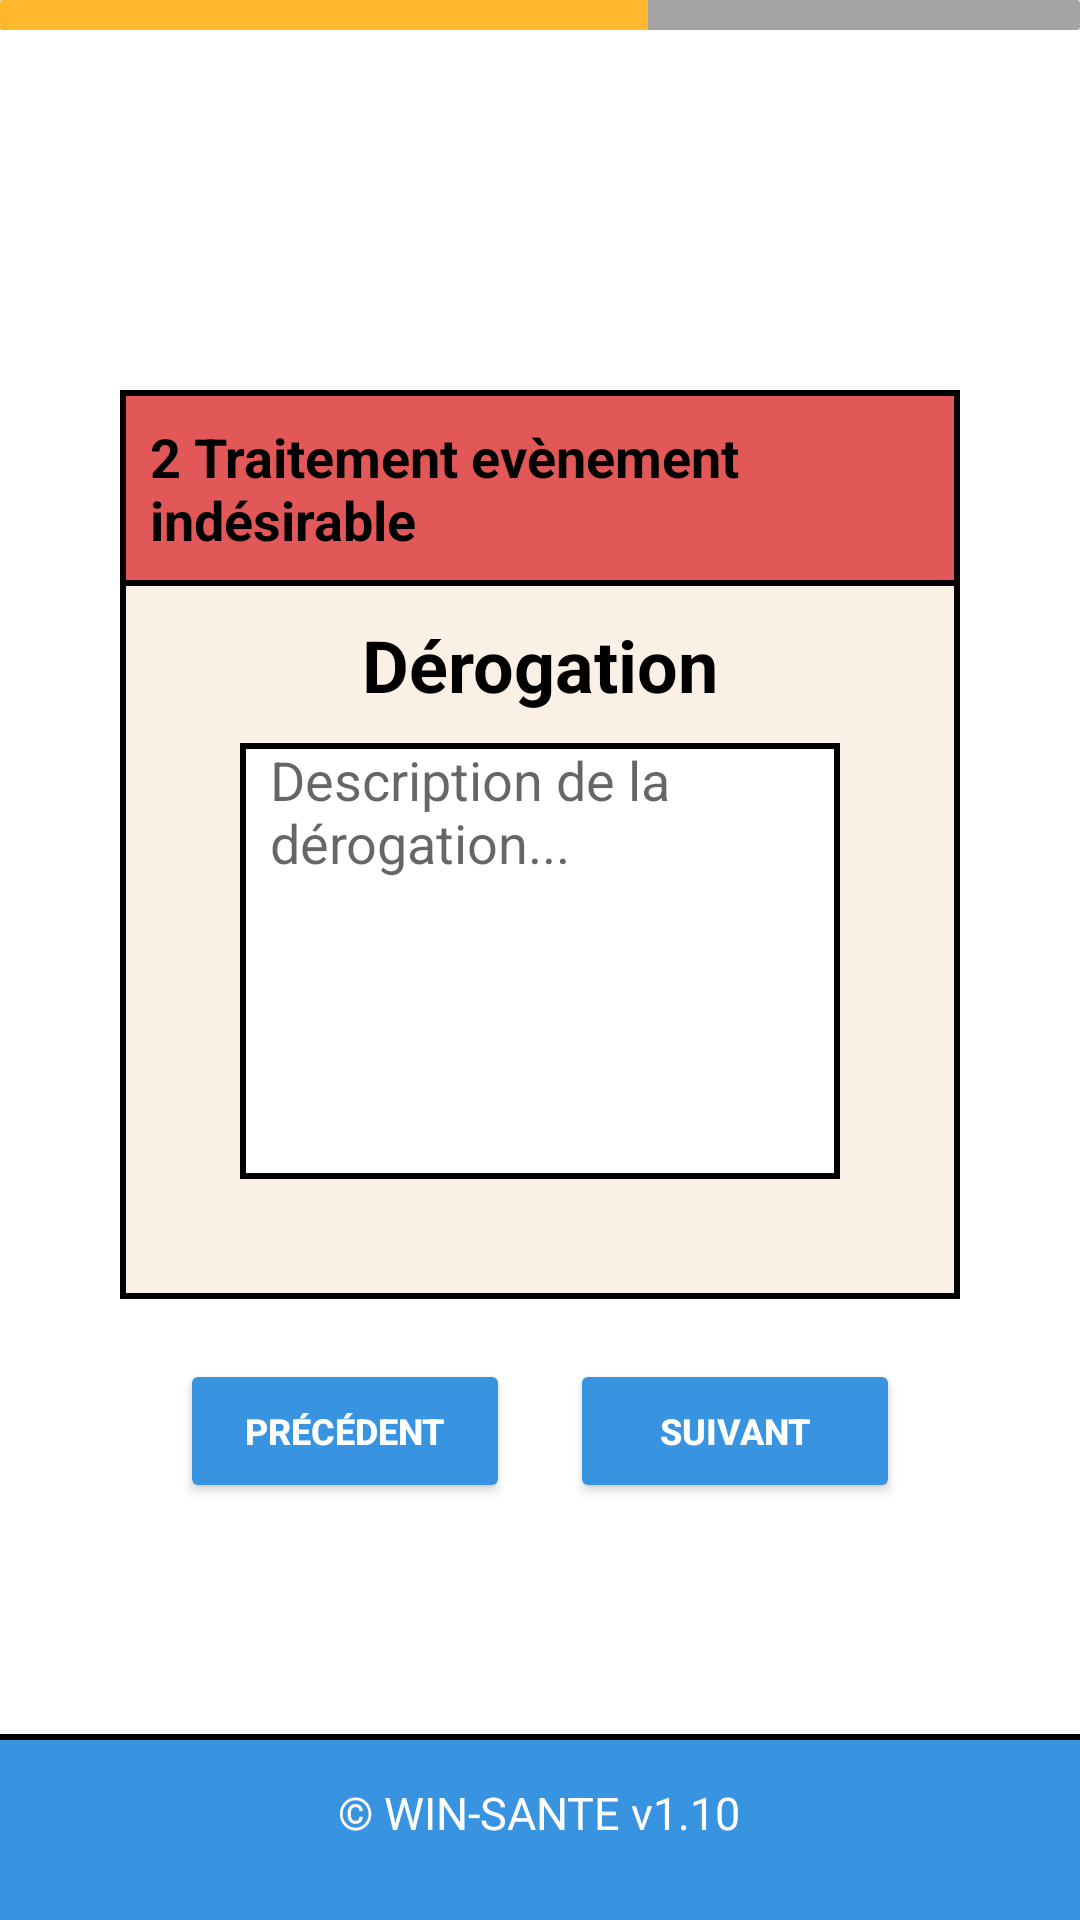

Layout XML and referenced resources for this Android screen:
<!-- AndroidManifest.xml: application theme AppTheme -->
<!-- res/layout/activity_derogation1.xml -->
<RelativeLayout xmlns:android="http://schemas.android.com/apk/res/android"
    xmlns:app="http://schemas.android.com/apk/res-auto"
    xmlns:tools="http://schemas.android.com/tools"
    android:layout_width="match_parent"
    android:layout_height="match_parent"
    android:background="@color/white"
    android:id="@+id/dero1"
    tools:context=".Derogation1">

    <include layout="@layout/footer"/>

    <ProgressBar
        android:layout_width="match_parent"
        android:layout_height="10dp"
        style="?android:attr/progressBarStyleHorizontal"
        android:max="100"
        android:progress="60"
        android:progressDrawable="@drawable/progress_barre_color"/>

    <RelativeLayout
        android:id="@+id/DeclarationEvenementIndesirable1"
        android:layout_width="match_parent"
        android:layout_height="wrap_content"
        android:layout_centerHorizontal="true"
        android:background="@drawable/borderlefttoprightbottomred"
        android:layout_marginHorizontal="40dp"
        android:layout_marginTop="130dp">

        <TextView
            android:layout_width="wrap_content"
            android:layout_height="wrap_content"
            android:layout_centerHorizontal="true"
            android:padding="10dp"
            android:text="2 Traitement evènement indésirable"
            android:textColor="@color/black"
            android:textSize="18sp"
            android:textStyle="bold" />
    </RelativeLayout>

    <RelativeLayout
        android:id="@+id/derogation1"
        android:layout_width="match_parent"
        android:layout_height="wrap_content"
        android:layout_centerHorizontal="true"
        android:background="@drawable/borderleftrightbeige"
        android:layout_marginHorizontal="40dp"
        android:layout_below="@+id/DeclarationEvenementIndesirable1">

        <TextView
            android:layout_width="wrap_content"
            android:layout_height="wrap_content"
            android:layout_centerHorizontal="true"
            android:padding="10dp"
            android:text="Dérogation"
            android:textColor="@color/black"
            android:textSize="24sp"
            android:textStyle="bold" />

    </RelativeLayout>

    <RelativeLayout
        android:id="@+id/derogation2"
        android:layout_width="match_parent"
        android:layout_height="wrap_content"
        android:layout_centerHorizontal="true"
        android:paddingBottom="40dp"
        android:background="@drawable/borderleftbottomrightgrey"
        android:layout_below="@+id/derogation1"
        android:layout_marginHorizontal="40dp">

        <EditText
            android:id="@+id/descriptifDerogation"
            android:layout_width="wrap_content"
            android:layout_height="wrap_content"
            android:layout_centerHorizontal="true"
            android:background="@drawable/borderlefttoprightbottomwhite"
            android:layout_marginHorizontal="40dp"
            android:hint="Description de la dérogation..."
            android:paddingBottom="100dp"
            android:paddingStart="10dp"
            android:paddingEnd="10dp"/>
    </RelativeLayout>


    <RelativeLayout
        android:layout_width="match_parent"
        android:layout_height="wrap_content"
        android:layout_centerHorizontal="true"
        android:paddingVertical="10dp"
        android:layout_below="@+id/derogation2"
        android:layout_marginHorizontal="40dp">

        <Button
            android:id="@+id/Precedent11"
            android:layout_width="110dp"
            android:layout_height="wrap_content"
            android:layout_marginLeft="20dp"
            android:layout_marginVertical="10dp"
            android:layout_centerVertical="true"
            android:backgroundTint="@color/bleu4"
            android:text="Précédent"
            android:textColor="@color/white"
            android:textSize="12dp"
            android:textStyle="bold"
            android:layout_alignParentLeft="true"/>

        <Button
            android:id="@+id/Suivant12"
            android:layout_width="110dp"
            android:layout_height="wrap_content"
            android:layout_alignParentRight="true"
            android:layout_marginRight="20dp"
            android:layout_centerVertical="true"
            android:backgroundTint="@color/bleu4"
            android:text="Suivant"
            android:textColor="@color/white"
            android:textSize="12dp"
            android:textStyle="bold"/>
    </RelativeLayout>

</RelativeLayout>
<!-- res/layout/activity_menu.xml (included above) -->
<RelativeLayout xmlns:android="http://schemas.android.com/apk/res/android"
    android:layout_width="match_parent"
    android:layout_height="wrap_content"
    android:background="@drawable/bordertbottomblue">

    <RelativeLayout
        android:layout_width="match_parent"
        android:layout_height="wrap_content"
        android:padding="16dp">

        <ImageView
            android:id="@+id/Owinsante"
            android:layout_width="wrap_content"
            android:layout_height="wrap_content"
            android:src="@drawable/logo_white" />

        <ImageView
            android:id="@+id/menuheader"
            android:layout_width="wrap_content"
            android:layout_height="wrap_content"
            android:layout_alignParentEnd="true"
            android:layout_centerVertical="true"
            android:src="@drawable/logo_menu" />
    </RelativeLayout>
</RelativeLayout>
<!-- res/layout/footer.xml (included above) -->
<?xml version="1.0" encoding="utf-8"?>
<RelativeLayout xmlns:android="http://schemas.android.com/apk/res/android"
    android:layout_width="match_parent"
    android:layout_height="wrap_content">

    <RelativeLayout
        android:layout_width="match_parent"
        android:layout_height="wrap_content"
        android:padding="16dp"
        android:background="@drawable/bordertopblue"
        android:layout_alignParentBottom="true">

        <TextView
            android:layout_width="wrap_content"
            android:layout_height="30dp"
            android:layout_centerInParent="true"
            android:text="© WIN-SANTE v1.10"
            android:textColor="@color/white"
            android:textSize="15dp" />
    </RelativeLayout>
</RelativeLayout>
<!-- resources referenced by this layout -->
<resources>
  <color name="black">#FF000000</color>
  <color name="bleu4">#3894e0</color>
  <color name="white">#FFFFFFFF</color>
  <!-- drawable borderleftbottomrightgrey (drawable) -->
  <?xml version="1.0" encoding="utf-8"?>
  <layer-list xmlns:android="http://schemas.android.com/apk/res/android">
      <item>
          <shape android:shape="rectangle">
              <solid android:color="@color/black" />
          </shape>
      </item>
      <item android:left="2dp" android:bottom="2dp" android:right="2dp">
          <shape android:shape="rectangle">
              <solid android:color="@color/Beige" />
          </shape>
      </item>
  </layer-list>
  <!-- drawable borderleftrightbeige (drawable) -->
  <?xml version="1.0" encoding="utf-8"?>
  <layer-list xmlns:android="http://schemas.android.com/apk/res/android">
      <item>
          <shape android:shape="rectangle">
              <solid android:color="@color/black" />
          </shape>
      </item>
      <item android:left="2dp" android:right="2dp">
          <shape android:shape="rectangle">
              <solid android:color="@color/Beige" />
          </shape>
      </item>
  </layer-list>
  <!-- drawable borderlefttoprightbottomred (drawable) -->
  <?xml version="1.0" encoding="utf-8"?>
  <layer-list xmlns:android="http://schemas.android.com/apk/res/android">
      <item>
          <shape android:shape="rectangle">
              <solid android:color="@color/black" />
          </shape>
      </item>
      <item android:left="2dp" android:top="2dp" android:right="2dp" android:bottom="2dp">
          <shape android:shape="rectangle">
              <solid android:color="@color/rouge" />
          </shape>
      </item>
  </layer-list>
  <!-- drawable borderlefttoprightbottomwhite (drawable) -->
  <?xml version="1.0" encoding="utf-8"?>
  <layer-list xmlns:android="http://schemas.android.com/apk/res/android">
      <item>
          <shape android:shape="rectangle">
              <solid android:color="@color/black" />
          </shape>
      </item>
      <item android:left="2dp" android:top="2dp" android:right="2dp" android:bottom="2dp">
          <shape android:shape="rectangle">
              <solid android:color="@color/white" />
          </shape>
      </item>
  </layer-list>
  <!-- drawable bordertbottomblue (drawable) -->
  <?xml version="1.0" encoding="utf-8"?>
  <layer-list xmlns:android="http://schemas.android.com/apk/res/android">
      <item>
          <shape android:shape="rectangle">
              <solid android:color="@color/black" />
          </shape>
      </item>
      <item android:bottom="2dp">
          <shape android:shape="rectangle">
              <solid android:color="@color/bleu4" />
          </shape>
      </item>
  </layer-list>
  <!-- drawable bordertopblue (drawable) -->
  <?xml version="1.0" encoding="utf-8"?>
  <layer-list xmlns:android="http://schemas.android.com/apk/res/android">
      <item>
          <shape android:shape="rectangle">
              <solid android:color="@color/black" />
          </shape>
      </item>
      <item android:top="2dp">
          <shape android:shape="rectangle">
              <solid android:color="@color/bleu4" />
          </shape>
      </item>
  </layer-list>
  <style name="AppTheme" parent="Theme.AppCompat.Light.DarkActionBar">
          <item name="android:actionBarSize">90dp</item>
          <item name="actionBarSize">90dp</item>
          <item name="colorPrimary">@color/white</item>
          <item name="colorPrimaryDark">@color/white</item>
          <item name="colorAccent">@color/white</item>
      </style>
  <color name="Beige">#FAF0E6</color>
  <color name="rouge">#E2FF6363</color>
  <color name="grey2">#A3A3A3</color>
  <color name="gold">#FFB72B</color>
</resources>
